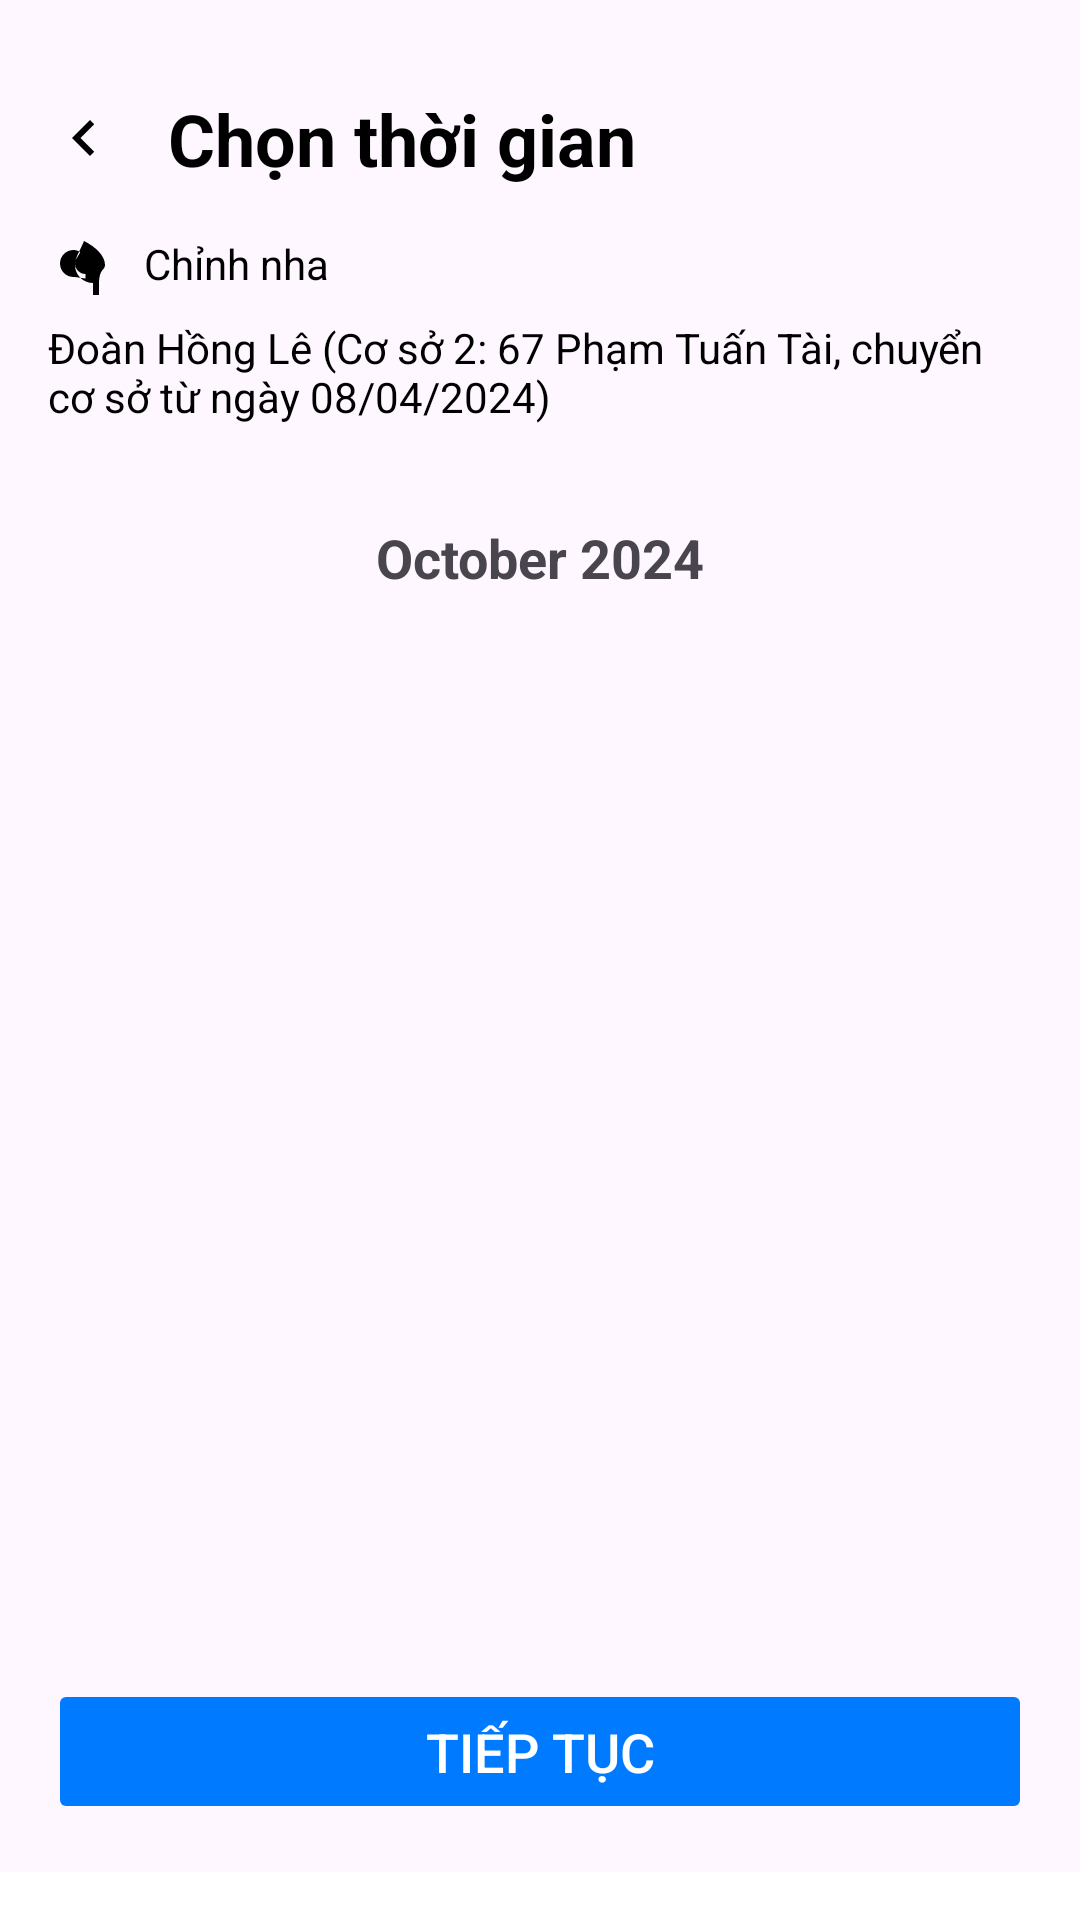

Layout XML and referenced resources for this Android screen:
<!-- AndroidManifest.xml: application theme Theme.NhaKhoaApp -->
<!-- res/layout/activity_select_time.xml -->
<?xml version="1.0" encoding="utf-8"?>
<androidx.constraintlayout.widget.ConstraintLayout xmlns:android="http://schemas.android.com/apk/res/android"
        xmlns:app="http://schemas.android.com/apk/res-auto"
        xmlns:tools="http://schemas.android.com/tools"
        android:layout_width="match_parent"
        android:layout_height="match_parent"
        tools:context=".activities.SelectTimeActivity">

    <LinearLayout
            android:id="@+id/header_layout"
            android:layout_width="match_parent"
            android:layout_height="wrap_content"
            android:orientation="vertical"
            android:paddingHorizontal="16dp"
            app:layout_constraintTop_toTopOf="parent"
            android:paddingTop="30dp">

        <LinearLayout
                android:layout_width="match_parent"
                android:layout_height="wrap_content"
                android:gravity="center_vertical"
                android:layout_marginBottom="16dp">
            <ImageView
                    android:id="@+id/img_back_button"
                    android:layout_width="wrap_content"
                    android:layout_height="wrap_content"
                    android:src="@drawable/ic_arrow_back"
                    android:contentDescription="Quay lại"/>
            <TextView
                    android:layout_width="0dp"
                    android:layout_weight="1"
                    android:layout_height="wrap_content"
                    android:layout_marginStart="16dp"
                    android:text="Chọn thời gian"
                    android:textSize="24sp"
                    android:textStyle="bold"
                    android:textColor="@android:color/black"/>
        </LinearLayout>

        <TextView
                android:id="@+id/tv_service_name"
                android:layout_width="wrap_content"
                android:layout_height="wrap_content"
                android:drawableStart="@drawable/ic_hot"
                android:drawablePadding="8dp"
                android:text="Chỉnh nha"
                android:textSize="14sp"
                android:textColor="@android:color/black"
                android:layout_marginBottom="4dp"/>

        <TextView
                android:id="@+id/tv_doctor_details"
                android:layout_width="wrap_content"
                android:layout_height="wrap_content"
                android:drawableStart="@drawable/ic_student"
                android:drawablePadding="8dp"
                android:text="Đoàn Hồng Lê (Cơ sở 2: 67 Phạm Tuấn Tài, chuyển cơ sở từ ngày 08/04/2024)"
                android:textSize="14sp"
                android:textColor="@android:color/black"
                android:layout_marginBottom="16dp"/>

    </LinearLayout>

    <ScrollView
            android:layout_width="match_parent"
            android:layout_height="0dp"
            app:layout_constraintTop_toBottomOf="@id/header_layout"
            app:layout_constraintBottom_toTopOf="@id/btn_continue_wrapper">

        <LinearLayout
                android:layout_width="match_parent"
                android:layout_height="wrap_content"
                android:orientation="vertical">

            <TextView
                    android:id="@+id/tv_month_year"
                    android:layout_width="match_parent"
                    android:layout_height="wrap_content"
                    android:gravity="center"
                    android:paddingTop="16dp"
                    android:text="October 2024"
                    android:textStyle="bold"
                    android:textSize="18sp" />

            <androidx.recyclerview.widget.RecyclerView
                    android:id="@+id/rv_date_slots"
                    android:layout_width="match_parent"
                    android:layout_height="wrap_content"
                    android:paddingVertical="8dp"
                    android:paddingHorizontal="16dp"
                    app:layoutManager="androidx.recyclerview.widget.LinearLayoutManager"
                    android:orientation="horizontal"
                    tools:listitem="@layout/item_date_slot" />

            <androidx.recyclerview.widget.RecyclerView
                    android:id="@+id/rv_time_slots"
                    android:layout_width="match_parent"
                    android:layout_height="wrap_content"
                    android:layout_margin="16dp"
                    android:nestedScrollingEnabled="false"
                    app:layoutManager="androidx.recyclerview.widget.GridLayoutManager"
                    app:spanCount="3"
                    tools:itemCount="12"
                    tools:listitem="@layout/item_time_slot"/>
        </LinearLayout>
    </ScrollView>

    <LinearLayout
            android:id="@+id/btn_continue_wrapper"
            android:layout_width="match_parent"
            android:layout_height="wrap_content"
            android:orientation="vertical"
            android:padding="16dp"
            app:layout_constraintBottom_toTopOf="@id/bottom_navigation">

        <Button
                android:id="@+id/btn_continue"
                android:layout_width="match_parent"
                android:layout_height="wrap_content"
                android:text="Tiếp tục"
                android:textSize="18sp"
                android:paddingVertical="12dp"
                android:enabled="false"
                android:textColor="@color/white"
                android:backgroundTint="@color/primary_blue"
                app:cornerRadius="8dp"/>
    </LinearLayout>

    <LinearLayout
            android:id="@+id/bottom_navigation"
            android:layout_width="match_parent"
            android:layout_height="wrap_content"
            app:layout_constraintBottom_toBottomOf="parent"
            android:orientation="horizontal"
            android:gravity="center"
            android:paddingVertical="8dp"
            android:background="@android:color/white">
    </LinearLayout>

</androidx.constraintlayout.widget.ConstraintLayout>
<!-- res/layout/item_date_slot.xml (included above) -->
<?xml version="1.0" encoding="utf-8"?>
<LinearLayout xmlns:android="http://schemas.android.com/apk/res/android"
        xmlns:tools="http://schemas.android.com/tools"
        android:layout_width="60dp"
        android:layout_height="90dp"
        android:orientation="vertical"
        android:gravity="center"
        android:clickable="true"
        android:focusable="true"
        android:paddingHorizontal="4dp">

    <TextView
            android:id="@+id/tv_day_of_week"
            android:layout_width="wrap_content"
            android:layout_height="wrap_content"
            android:textSize="14sp"
            android:layout_marginBottom="8dp"
            tools:text="MON"/>

    <TextView
            android:id="@+id/tv_date"
            android:layout_width="45dp"
            android:layout_height="45dp"
            android:gravity="center"
            android:textSize="20sp"
            android:textStyle="bold"

            android:background="@drawable/date_slot_background_selector"

            tools:text="14"/>
</LinearLayout>
<!-- res/layout/item_time_slot.xml (included above) -->
<?xml version="1.0" encoding="utf-8"?>
<androidx.cardview.widget.CardView xmlns:android="http://schemas.android.com/apk/res/android"
        xmlns:app="http://schemas.android.com/apk/res-auto"
        android:layout_width="match_parent"
        android:layout_height="wrap_content"
        android:layout_margin="4dp"
        app:cardCornerRadius="8dp"
        app:cardElevation="0dp"
        android:clickable="true"
        android:focusable="true">

    <TextView
            android:id="@+id/tv_time_slot"
            android:layout_width="match_parent"
            android:layout_height="wrap_content"
            android:paddingVertical="12dp"
            android:gravity="center"
            android:textSize="16sp"
            android:text="9:30"
            android:textStyle="bold"

            android:background="@drawable/time_slot_background_selector"

            android:textColor="@color/black"
            />

</androidx.cardview.widget.CardView>
<!-- resources referenced by this layout -->
<resources>
  <color name="black">#FF000000</color>
  <color name="primary_blue">#007BFF</color>
  <color name="white">#FFFFFFFF</color>
  <!-- drawable date_slot_background_selector (drawable) -->
  <?xml version="1.0" encoding="utf-8"?>
  <selector xmlns:android="http://schemas.android.com/apk/res/android">
  
      <item android:state_selected="true">
          <shape android:shape="oval">
              <solid android:color="@color/primary_blue" />
          </shape>
      </item>
  
      <item>
          <shape android:shape="oval">
              <solid android:color="@android:color/transparent" />
          </shape>
      </item>
  </selector>
  <!-- drawable ic_arrow_back (drawable) -->
  <?xml version="1.0" encoding="utf-8"?>
  <vector xmlns:android="http://schemas.android.com/apk/res/android"
      android:width="24dp"
      android:height="24dp"
      android:viewportWidth="24"
      android:viewportHeight="24">
  
      <path
          android:fillColor="@android:color/black"
          android:pathData="M15.41,7.41L14,6l-6,6 6,6 1.41,-1.41L10.83,12z" />
  </vector>
  <!-- drawable ic_hot (drawable) -->
  <?xml version="1.0" encoding="utf-8"?>
  <vector xmlns:android="http://schemas.android.com/apk/res/android"
      android:width="24dp"
      android:height="24dp"
      android:viewportWidth="24"
      android:viewportHeight="24">
      <path
          android:fillColor="#FF000000"
          android:pathData="M12,2C10.34,6 9,7.5 9,10c0,3.31 2.69,6 6,6v4h2v-4c0-1.91 0.36-3.5 1.29-4.5C18.67,11.14 19,10.6 19,10 19,7 16,4 12,2zM8.5,14C6.01,14 4,11.99 4,9.5 4,7.01 6.01,5 8.5,5c0.83,0 1.58,0.26 2.22,0.69C10.25,7 9,8 9,9.5 9,11.43 10.57,13 12.5,13v1.5C11.12,14.38 9.87,14 8.5,14z"/>
  </vector>
  <!-- drawable time_slot_background_selector (drawable) -->
  <?xml version="1.0" encoding="utf-8"?>
  <selector xmlns:android="http://schemas.android.com/apk/res/android">
  
      <item android:state_selected="true">
          <shape android:shape="rectangle">
              <solid android:color="@color/design_default_color_primary_dark"/>
              <corners android:radius="8dp"/>
          </shape>
      </item>
  
      <item>
          <shape android:shape="rectangle">
              <solid android:color="#F0F0F0"/> <corners android:radius="8dp"/>
              <stroke android:width="1dp" android:color="#E0E0E0"/>
          </shape>
      </item>
  </selector>
  <style name="Theme.NhaKhoaApp" parent="Theme.Material3.DayNight.NoActionBar">
          
          <item name="android:statusBarColor">@android:color/transparent</item>
          <item name="colorPrimary">@color/purple_500</item>
          
      </style>
  <color name="purple_500">#FF6200EE</color>
</resources>
